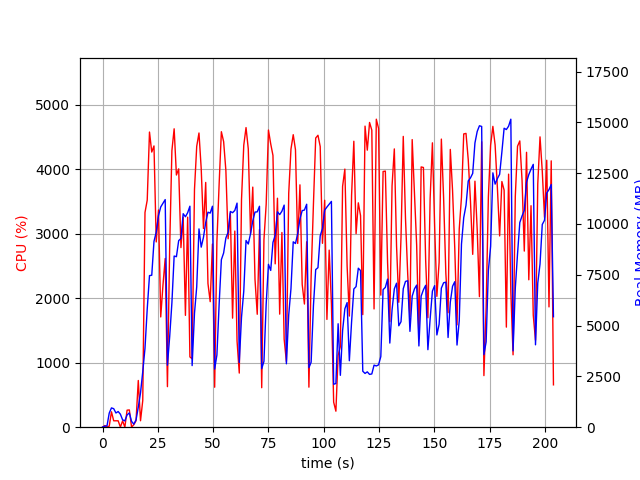

The table this chart was drawn from, first rows:
elapsed_time, nproc, cpu, mem_real, mem_virtual
3.910064697265625e-05, 1, 0.0, 7.543, 3185
1.007, 2, 25.8, 48.92, 160.6
2.015, 2, 4.0, 66.37, 177.9
3.025, 4, 15.9, 694.5, 2407
4.032, 4, 238.6, 949.3, 2782
5.042, 4, 99.4, 911.2, 2599
6.049, 3, 100.2, 699.6, 2102
7.057, 3, 99.3, 770.9, 2220
8.064, 5, 2.0, 640.1, 2544
9.072, 3, 98.9, 361.2, 1664
10.08, 3, 1.0, 312.4, 1612
11.09, 4, 264.1, 604.2, 2231
12.11, 5, 267.8, 703.5, 2570
13.12, 4, 2.0, 286.7, 1825
14.13, 1, 38.6, 150, 934.1
15.14, 1, 100.0, 360, 1382
16.15, 1, 724.4, 985.7, 7214
17.16, 1, 100.0, 1689, 9912
18.17, 1, 414.2, 2730, 11707
19.19, 1, 3329, 3886, 11707
20.2, 1, 3521, 5821, 11771
21.22, 1, 4577, 7460, 17155
22.24, 1, 4266, 7478, 20596
23.25, 1, 4362, 9145, 20596
24.27, 1, 2873, 9601, 20596
25.29, 1, 3368, 10408, 20676
26.3, 1, 1710, 10838, 20676
27.31, 1, 2204, 11020, 20676
28.32, 1, 2617, 11201, 20772
29.33, 1, 628.8, 3052, 20772
30.34, 1, 2777, 4446, 20772
31.35, 1, 4287, 6117, 20772
32.36, 1, 4627, 8422, 21293
33.39, 1, 3910, 8391, 21336
34.41, 1, 4005, 9180, 21336
35.44, 1, 2785, 9290, 21336
36.45, 1, 3258, 10506, 21336
37.46, 1, 1734, 10356, 21336
38.47, 1, 3256, 10556, 21336
39.49, 1, 1090, 10875, 21336
40.5, 1, 1061, 3031, 21336
41.56, 1, 3687, 5608, 21336
42.57, 1, 4356, 6908, 21414
43.59, 1, 4562, 9759, 21786
44.6, 1, 4008, 8861, 21786
45.62, 1, 3081, 9346, 21786
46.63, 1, 3795, 10073, 21786
47.65, 1, 2228, 10581, 21786
48.66, 1, 1946, 10537, 21786
49.67, 1, 2841, 10874, 21786
50.68, 1, 619.8, 2858, 21786
51.69, 1, 2875, 3551, 21786
52.7, 1, 3770, 6042, 21786
53.71, 1, 4582, 8244, 22139
54.73, 1, 4428, 8573, 22139
55.74, 1, 3981, 9311, 22139
56.76, 1, 2922, 9591, 22139
57.77, 1, 3321, 10615, 22139
58.78, 1, 1691, 10556, 22139
59.78, 1, 3042, 10667, 22139
... 142 more rows
